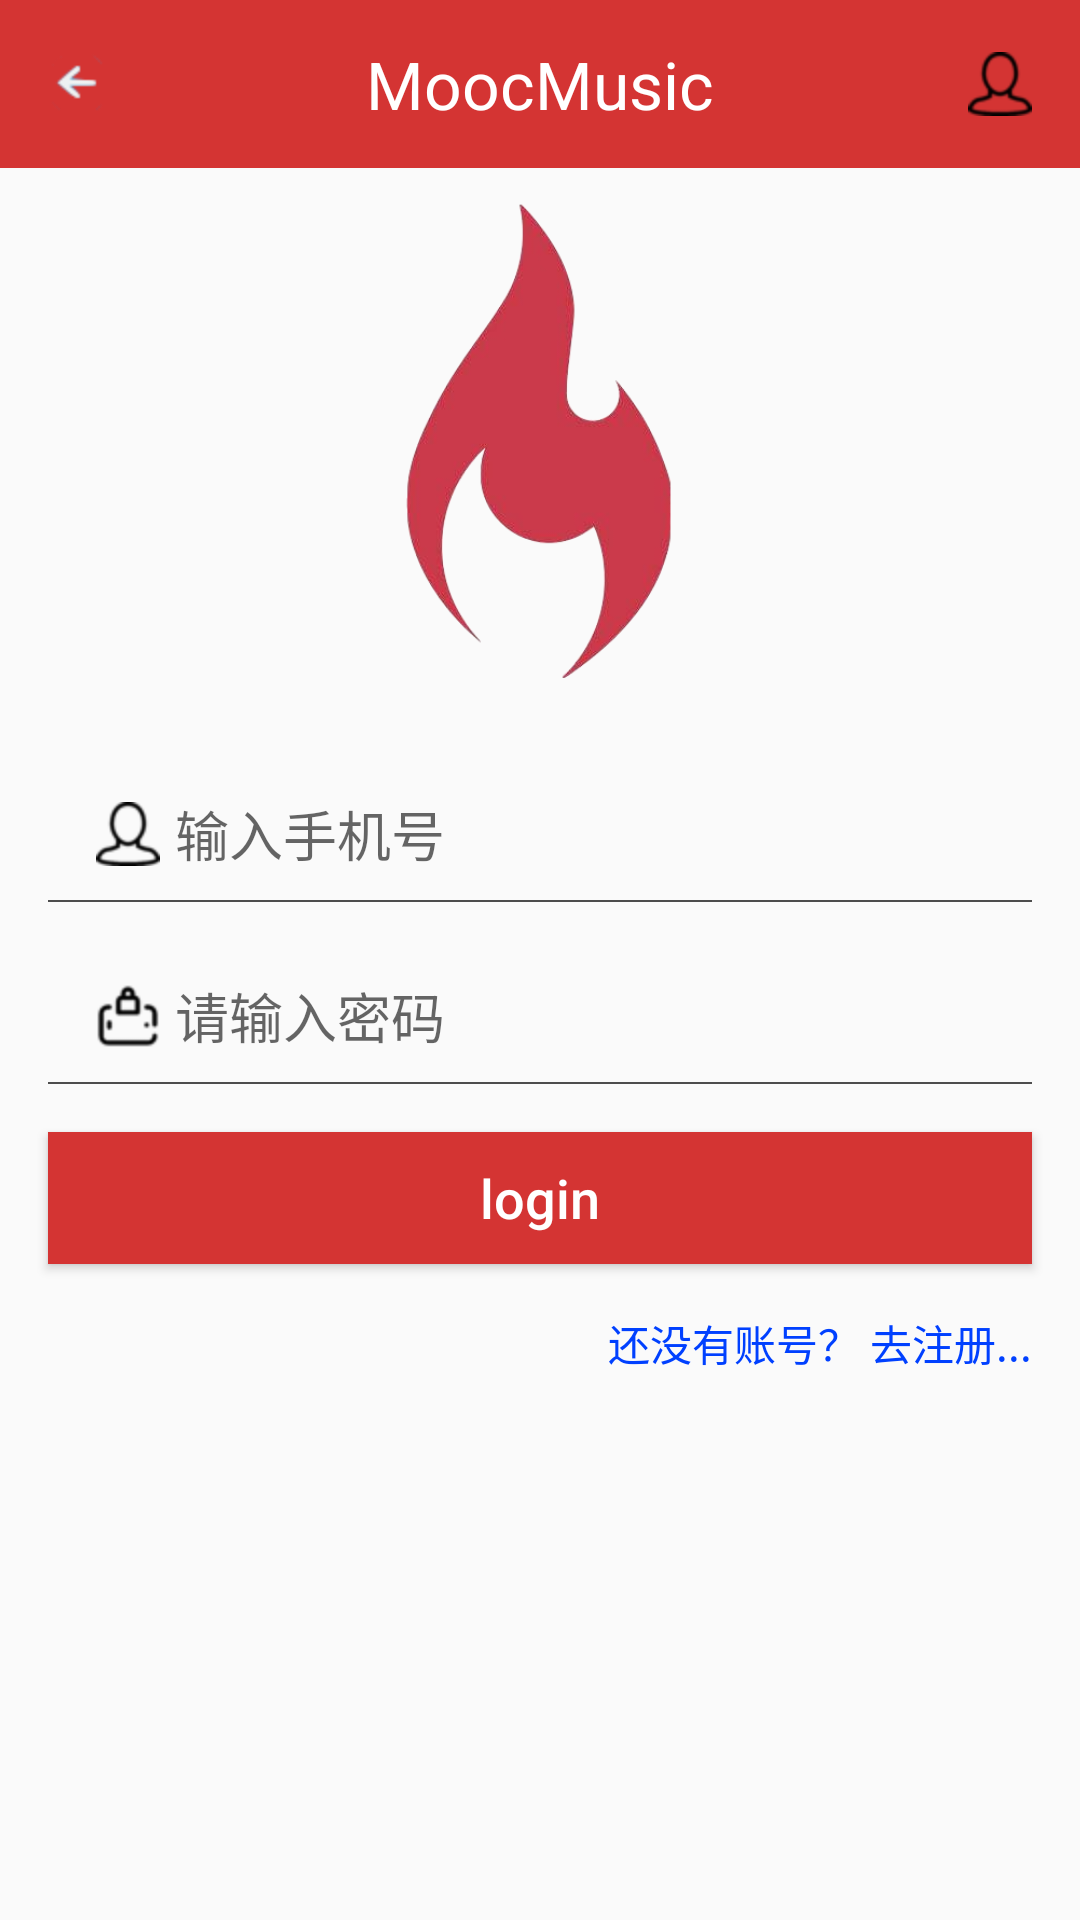

Here is an Android app screen rendered from its layout file. Give the layout XML and the strings, colors and styles it references.
<!-- AndroidManifest.xml: application theme AppTheme -->
<!-- res/layout/activity_login.xml -->
<?xml version="1.0" encoding="utf-8"?>
<LinearLayout xmlns:android="http://schemas.android.com/apk/res/android"
    android:layout_width="match_parent"
    android:layout_height="match_parent"
    android:orientation="vertical">

    <include layout="@layout/nav_bar"></include>

    <ImageView
        android:layout_width="wrap_content"
        android:layout_height="184dp"
        android:layout_gravity="center_horizontal"
        android:src="@mipmap/logo" />

    <EditText
        android:id="@+id/et_username"
        android:layout_width="match_parent"
        android:layout_height="@dimen/inputViewHeight"
        android:layout_marginLeft="@dimen/marginSize"
        android:layout_marginRight="@dimen/marginSize"
        android:layout_marginTop="@dimen/marginSize"
        android:background="@null"
        android:drawableLeft="@mipmap/user"
        android:drawablePadding="5dp"
        android:hint="输入手机号"
        android:paddingLeft="@dimen/marginSize" />

    <View
        android:layout_width="match_parent"
        android:layout_height="0.5dp"
        android:layout_marginRight="@dimen/marginSize"
        android:layout_marginLeft="@dimen/marginSize"
        android:background="@color/colorDareGray" />

    <EditText
        android:id="@+id/et_password"
        android:layout_width="match_parent"
        android:layout_height="@dimen/inputViewHeight"
        android:layout_marginLeft="@dimen/marginSize"
        android:layout_marginRight="@dimen/marginSize"
        android:layout_marginTop="@dimen/marginSize"
        android:background="@null"
        android:drawableLeft="@mipmap/password_icon"
        android:drawablePadding="5dp"
        android:hint="请输入密码"
        android:inputType="textPassword"
        android:paddingLeft="@dimen/marginSize" />

    <View
        android:layout_width="match_parent"
        android:layout_height="0.5dp"
        android:layout_marginRight="@dimen/marginSize"
        android:layout_marginLeft="@dimen/marginSize"
        android:background="@color/colorDareGray" />

    <Button
        android:id="@+id/btn_login"
        android:layout_width="match_parent"
        android:layout_height="@dimen/inputViewHeight"
        android:layout_margin="@dimen/marginSize"
        android:background="@color/mainColor"
        android:gravity="center"
        android:text="login"
        android:textAllCaps="false"
        android:textColor="@color/colorWhite"
        android:textSize="@dimen/titleSize" />

    <TextView
        android:id="@+id/tv_go_register"
        android:layout_width="wrap_content"
        android:layout_height="wrap_content"
        android:layout_gravity="right"
        android:gravity="right"
        android:paddingRight="@dimen/marginSize"
        android:text="还没有账号？ 去注册..."
        android:textColor="@color/colorFontBlue" />
</LinearLayout>
<!-- res/layout/nav_bar.xml (included above) -->
<?xml version="1.0" encoding="utf-8"?>
<FrameLayout xmlns:android="http://schemas.android.com/apk/res/android"
    android:layout_width="match_parent"
    android:layout_height="@dimen/navBarHeight"
    android:background="@color/mainColor"
    android:paddingLeft="@dimen/marginSize"
    android:paddingRight="@dimen/marginSize">


    <ImageView
        android:id="@+id/iv_back"
        android:layout_width="wrap_content"
        android:layout_height="match_parent"
        android:layout_gravity="left|center_vertical"
        android:src="@mipmap/back" />

    <TextView
        android:id="@+id/tv_title"
        android:layout_width="wrap_content"
        android:layout_height="wrap_content"
        android:gravity="center_vertical"
        android:layout_gravity="center|center_vertical"
        android:text="MoocMusic"
        android:textColor="@color/colorWhite"
        android:textSize="@dimen/navBarTitleSize" />
    <ImageView
        android:id="@+id/iv_me"
        android:layout_width="wrap_content"
        android:layout_height="wrap_content"
        android:layout_gravity="right|center_vertical"
        android:src="@mipmap/user" />

</FrameLayout>
<!-- resources referenced by this layout -->
<resources>
  <color name="colorDareGray">#4d4d4d</color>
  <color name="colorFontBlue">#0040ff</color>
  <color name="colorWhite">#FFFFFF</color>
  <color name="mainColor">#d43433</color>
  <dimen name="inputViewHeight">44dp</dimen>
  <dimen name="marginSize">16dp</dimen>
  <dimen name="navBarHeight">56dp</dimen>
  <dimen name="navBarTitleSize">22sp</dimen>
  <dimen name="titleSize">18sp</dimen>
  <!-- mipmap back: png bitmap (mipmap-hdpi, 911 bytes) -->
  <!-- mipmap logo: png bitmap (drawable, 56422 bytes) -->
  <!-- mipmap password_icon: png bitmap (mipmap-hdpi, 1220 bytes) -->
  <!-- mipmap user: png bitmap (mipmap-hdpi, 1297 bytes) -->
  <style name="AppTheme" parent="Theme.AppCompat.Light.DarkActionBar">
          
          <item name="colorPrimaryDark">@color/mainColor</item>
          <item name="android:windowAnimationStyle">@style/AnimationActivity</item>
  
      </style>
  <style name="AnimationActivity" parent="@android:style/Animation.Activity">
          
          <item name="android:activityOpenEnterAnimation">@anim/open_enter</item>
          
          <item name="android:activityOpenExitAnimation">@anim/open_exit</item>
          
          <item name="android:activityCloseEnterAnimation">@anim/close_enter</item>
          
          <item name="android:activityCloseExitAnimation">@anim/close_exit</item>
      </style>
</resources>
